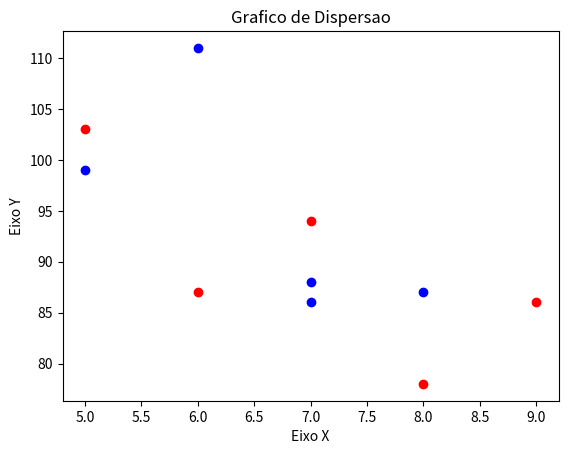

Reproduce this figure in Python.
import matplotlib.pyplot as plt

# dados a serem usados
x1 = [5,7,8,7,6]
y1 = [99,86,87,88,111]

x2 = [9,5,6,7,8]
y2 = [86,103,87,94,78]
plt.scatter(x1, y1, color='blue', label='conjunto 1')
plt.scatter(x2, y2, color='red', label='conjunto 2')
plt.title("Grafico de Dispersao")
plt.xlabel("Eixo X")
plt.ylabel("Eixo Y")
plt.show()
